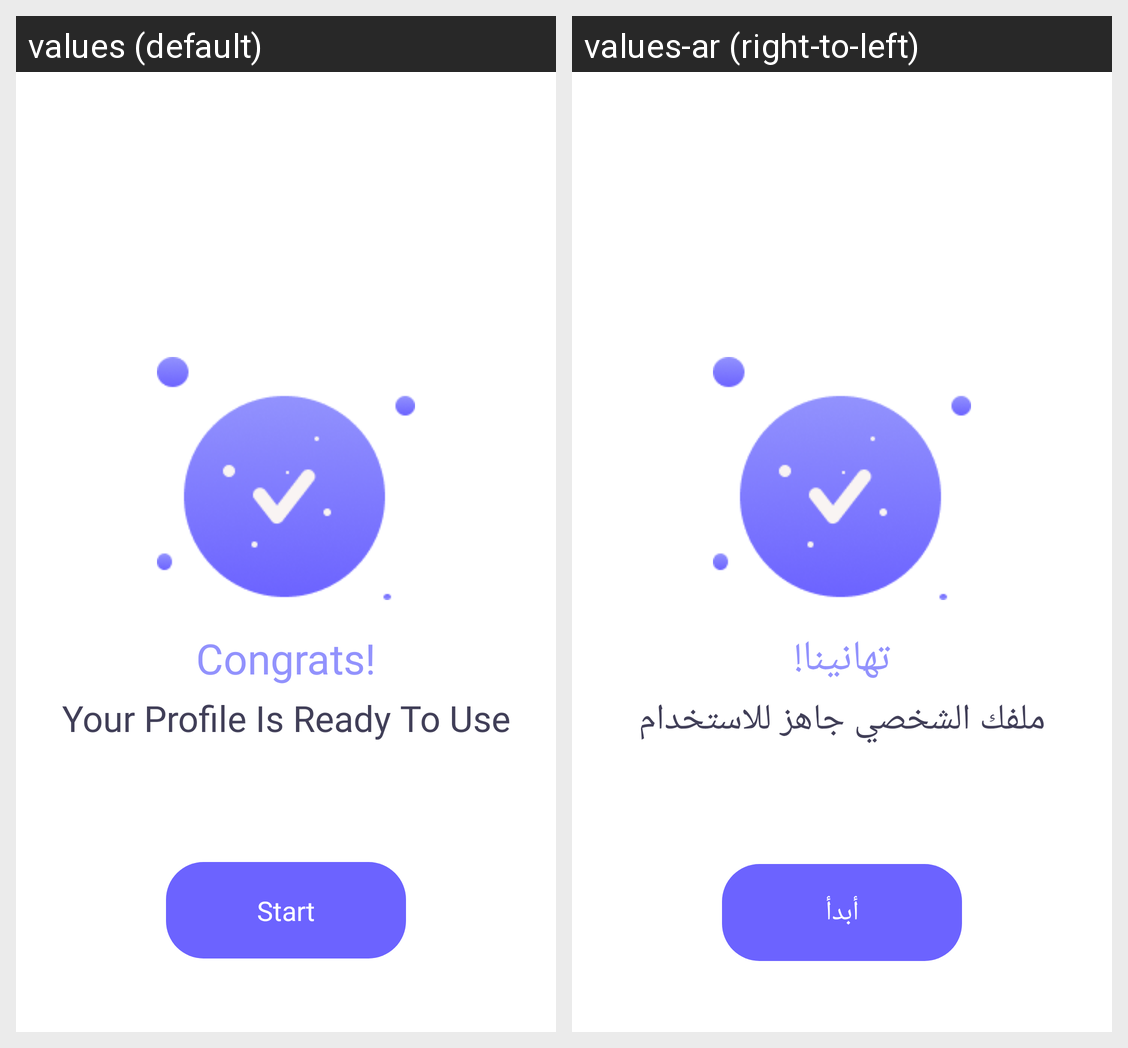

This grid shows one Android layout under two languages. Give, for every string resource on the screen, its name, the default text and each shown locale's text.
Android screen res/layout/activity_congrats.xml rendered under 2 locales, left to right: values (default), values-ar (right-to-left). Device: Nexus 5 (rendered at 1080×1920; each locale shown at half size, 540×960, under a caption strip naming it); theme AppTheme.NoActionBar.
Strings drawn on this screen, with the default value and each locale's value (text and hints the layout hard-codes, and strings that could not be matched under every locale, appear in the picture but are not listed):

tv_congrats
  values: Congrats!
  values-ar: تهانينا!

tv_your_profile_is_ready_to_use
  values: Your Profile Is Ready To Use
  values-ar: ملفك الشخصي جاهز للاستخدام

btn_start
  values: Start
  values-ar: أبدأ
